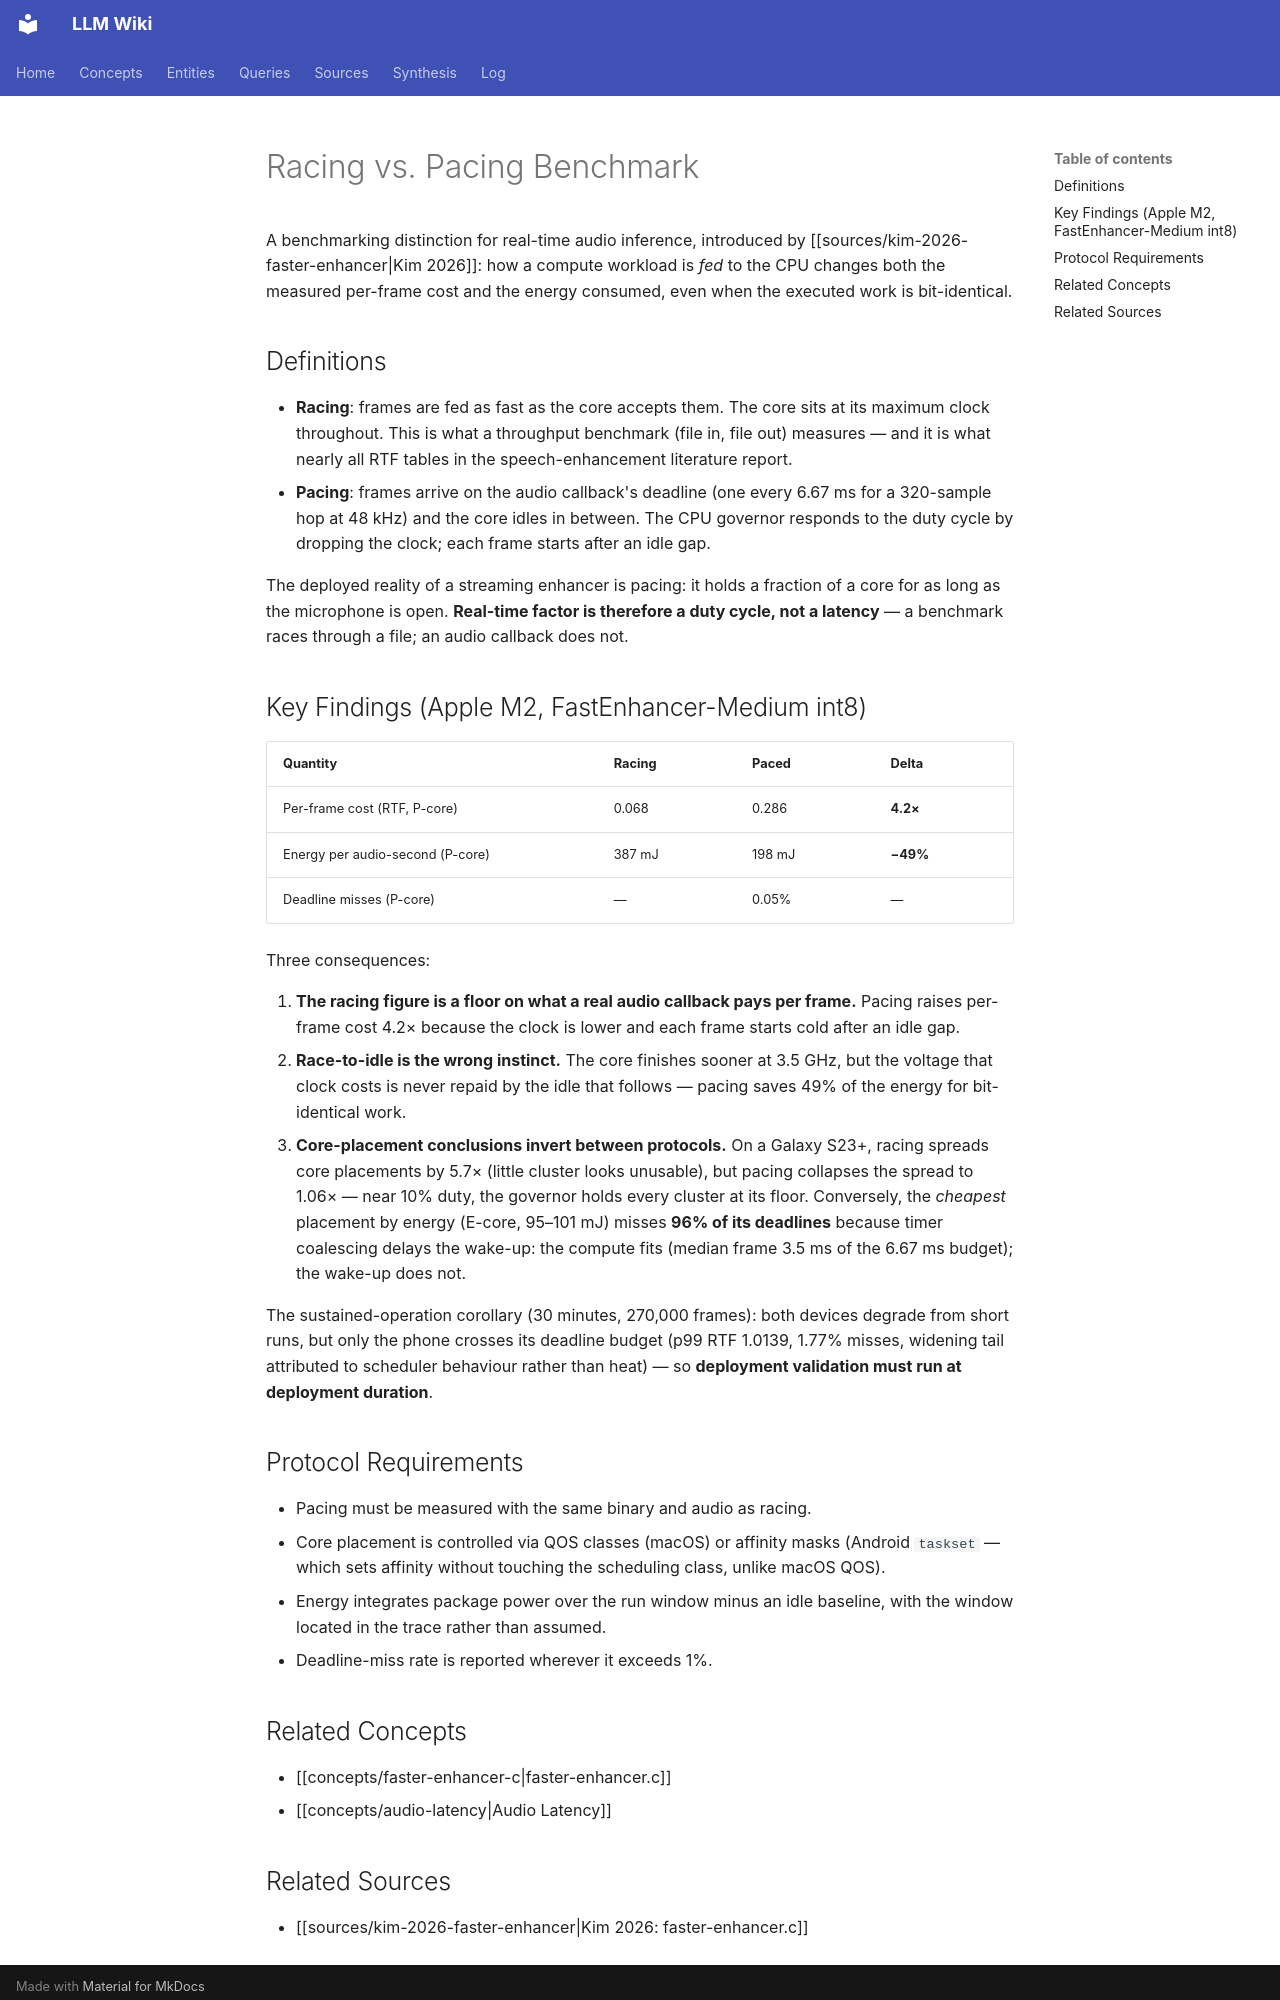

repository: proudzhu/llm-wiki · page: concepts/racing-vs-pacing-benchmark.html · generator: mkdocs

---
type: concept
created: 2026-11-07
updated: 2026-11-07
tags:
  - efficiency
  - on-device-inference
  - benchmarking
  - speech-enhancement
  - energy-efficiency
---

# Racing vs. Pacing Benchmark

A benchmarking distinction for real-time audio inference, introduced by [[sources/kim-2026-faster-enhancer|Kim 2026]]: how a compute workload is *fed* to the CPU changes both the measured per-frame cost and the energy consumed, even when the executed work is bit-identical.

## Definitions

- **Racing**: frames are fed as fast as the core accepts them. The core sits at its maximum clock throughout. This is what a throughput benchmark (file in, file out) measures — and it is what nearly all RTF tables in the speech-enhancement literature report.
- **Pacing**: frames arrive on the audio callback's deadline (one every 6.67 ms for a 320-sample hop at 48 kHz) and the core idles in between. The CPU governor responds to the duty cycle by dropping the clock; each frame starts after an idle gap.

The deployed reality of a streaming enhancer is pacing: it holds a fraction of a core for as long as the microphone is open. **Real-time factor is therefore a duty cycle, not a latency** — a benchmark races through a file; an audio callback does not.

## Key Findings (Apple M2, FastEnhancer-Medium int8)

| Quantity | Racing | Paced | Delta |
|----------|--------|-------|-------|
| Per-frame cost (RTF, P-core) | 0.068 | 0.286 | **4.2×** |
| Energy per audio-second (P-core) | 387 mJ | 198 mJ | **−49%** |
| Deadline misses (P-core) | — | 0.05% | — |

Three consequences:

1. **The racing figure is a floor on what a real audio callback pays per frame.** Pacing raises per-frame cost 4.2× because the clock is lower and each frame starts cold after an idle gap.
2. **Race-to-idle is the wrong instinct.** The core finishes sooner at 3.5 GHz, but the voltage that clock costs is never repaid by the idle that follows — pacing saves 49% of the energy for bit-identical work.
3. **Core-placement conclusions invert between protocols.** On a Galaxy S23+, racing spreads core placements by 5.7× (little cluster looks unusable), but pacing collapses the spread to 1.06× — near 10% duty, the governor holds every cluster at its floor. Conversely, the *cheapest* placement by energy (E-core, 95–101 mJ) misses **96% of its deadlines** because timer coalescing delays the wake-up: the compute fits (median frame 3.5 ms of the 6.67 ms budget); the wake-up does not.

The sustained-operation corollary (30 minutes, 270,000 frames): both devices degrade from short runs, but only the phone crosses its deadline budget (p99 RTF 1.0139, 1.77% misses, widening tail attributed to scheduler behaviour rather than heat) — so **deployment validation must run at deployment duration**.

## Protocol Requirements

- Pacing must be measured with the same binary and audio as racing.
- Core placement is controlled via QOS classes (macOS) or affinity masks (Android `taskset` — which sets affinity without touching the scheduling class, unlike macOS QOS).
- Energy integrates package power over the run window minus an idle baseline, with the window located in the trace rather than assumed.
- Deadline-miss rate is reported wherever it exceeds 1%.

## Related Concepts

- [[concepts/faster-enhancer-c|faster-enhancer.c]]
- [[concepts/audio-latency|Audio Latency]]
